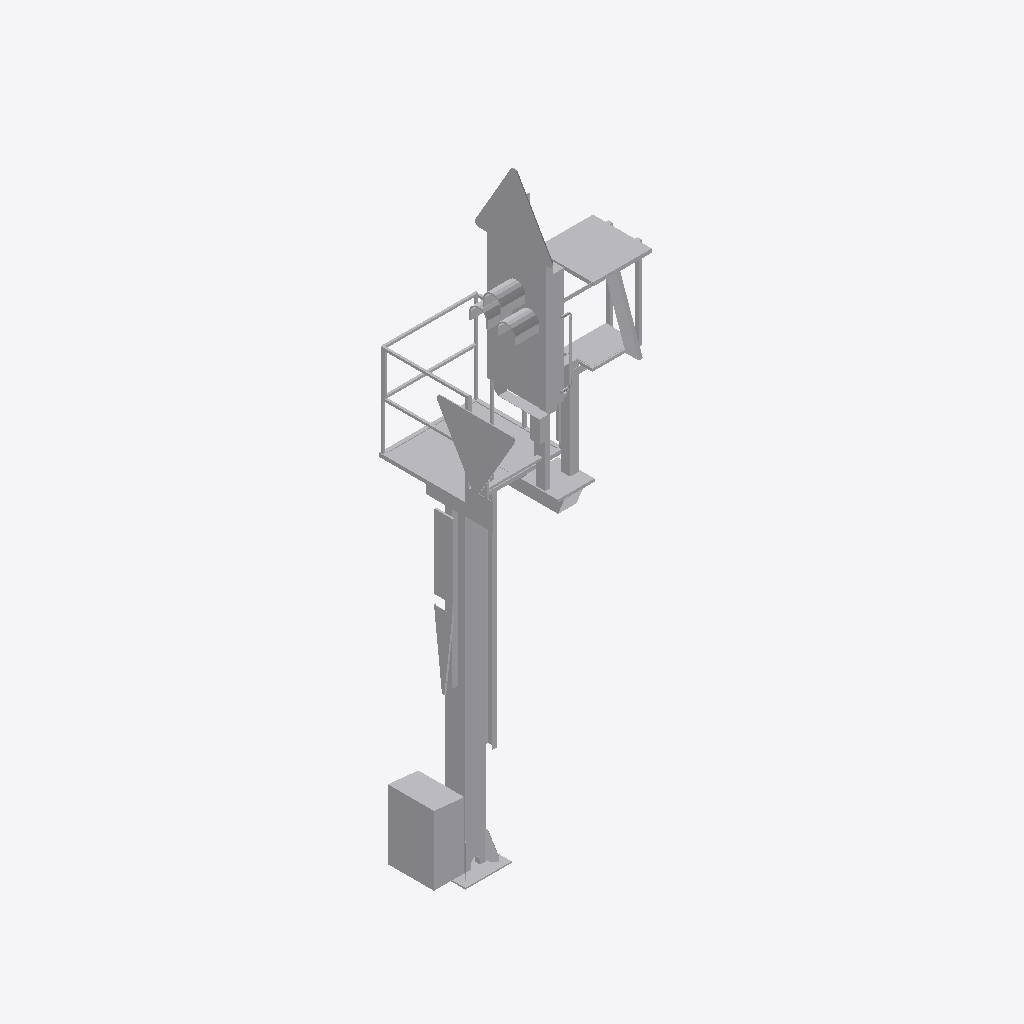
Isometric view of an IFC building model (IFC-SPF (STEP), schema IFC2X3, length unit metre), seen from the south-west, elements coloured by IFC class: 1 other element (light grey).
Extent 1.6 m × 1.7 m × 7.3 m (x, y, z). Elements (1): 1 IfcBuildingElementProxy.

HEADER;
FILE_DESCRIPTION(('ViewDefinition [CoordinationView]'),'2;1');
FILE_NAME('2018_01','2022-11-30T14:26:22',(''),(''),'The EXPRESS Data Manager Version 5.02.0100.07 : ','24.30.37300.0000 - Exporter 20.0.0.364 - Default','');
FILE_SCHEMA(('IFC2X3'));
ENDSEC;
DATA;
#108=IFCPROJECT('1o4KbhEwLB$P7C9GgiTR5C',#41,'2018_01',$,$,'','Projekt  Status',(#97,#105),#92);
#26491=IFCSITE('1o4KbhEwLB$P7C9GgiTR5E',#41,'Default',$,$,#26488,$,$,.ELEMENT.,(48,8,15,359802),(11,34,47,783432),519.0,$,$);
#26476=IFCBUILDING('1o4KbhEwLB$P7C9GgiTR5D',#41,'',$,$,#26471,$,'',.ELEMENT.,$,$,$);
#26387=IFCBUILDINGELEMENTPROXY('1KPt$Zj6bFA9v3lhJcW8bV',#41,'Familie1:S 8000.5.7-9_M4100-A1000-Zs3v-HS-Zs3-L_LOD200-300:2405756',$,'Familie1:S 8000.5.7-9_M4100-A1000-Zs3v-HS-Zs3-L_LOD200-300',#26386,#26381,'2405756',$);
ENDSEC;
